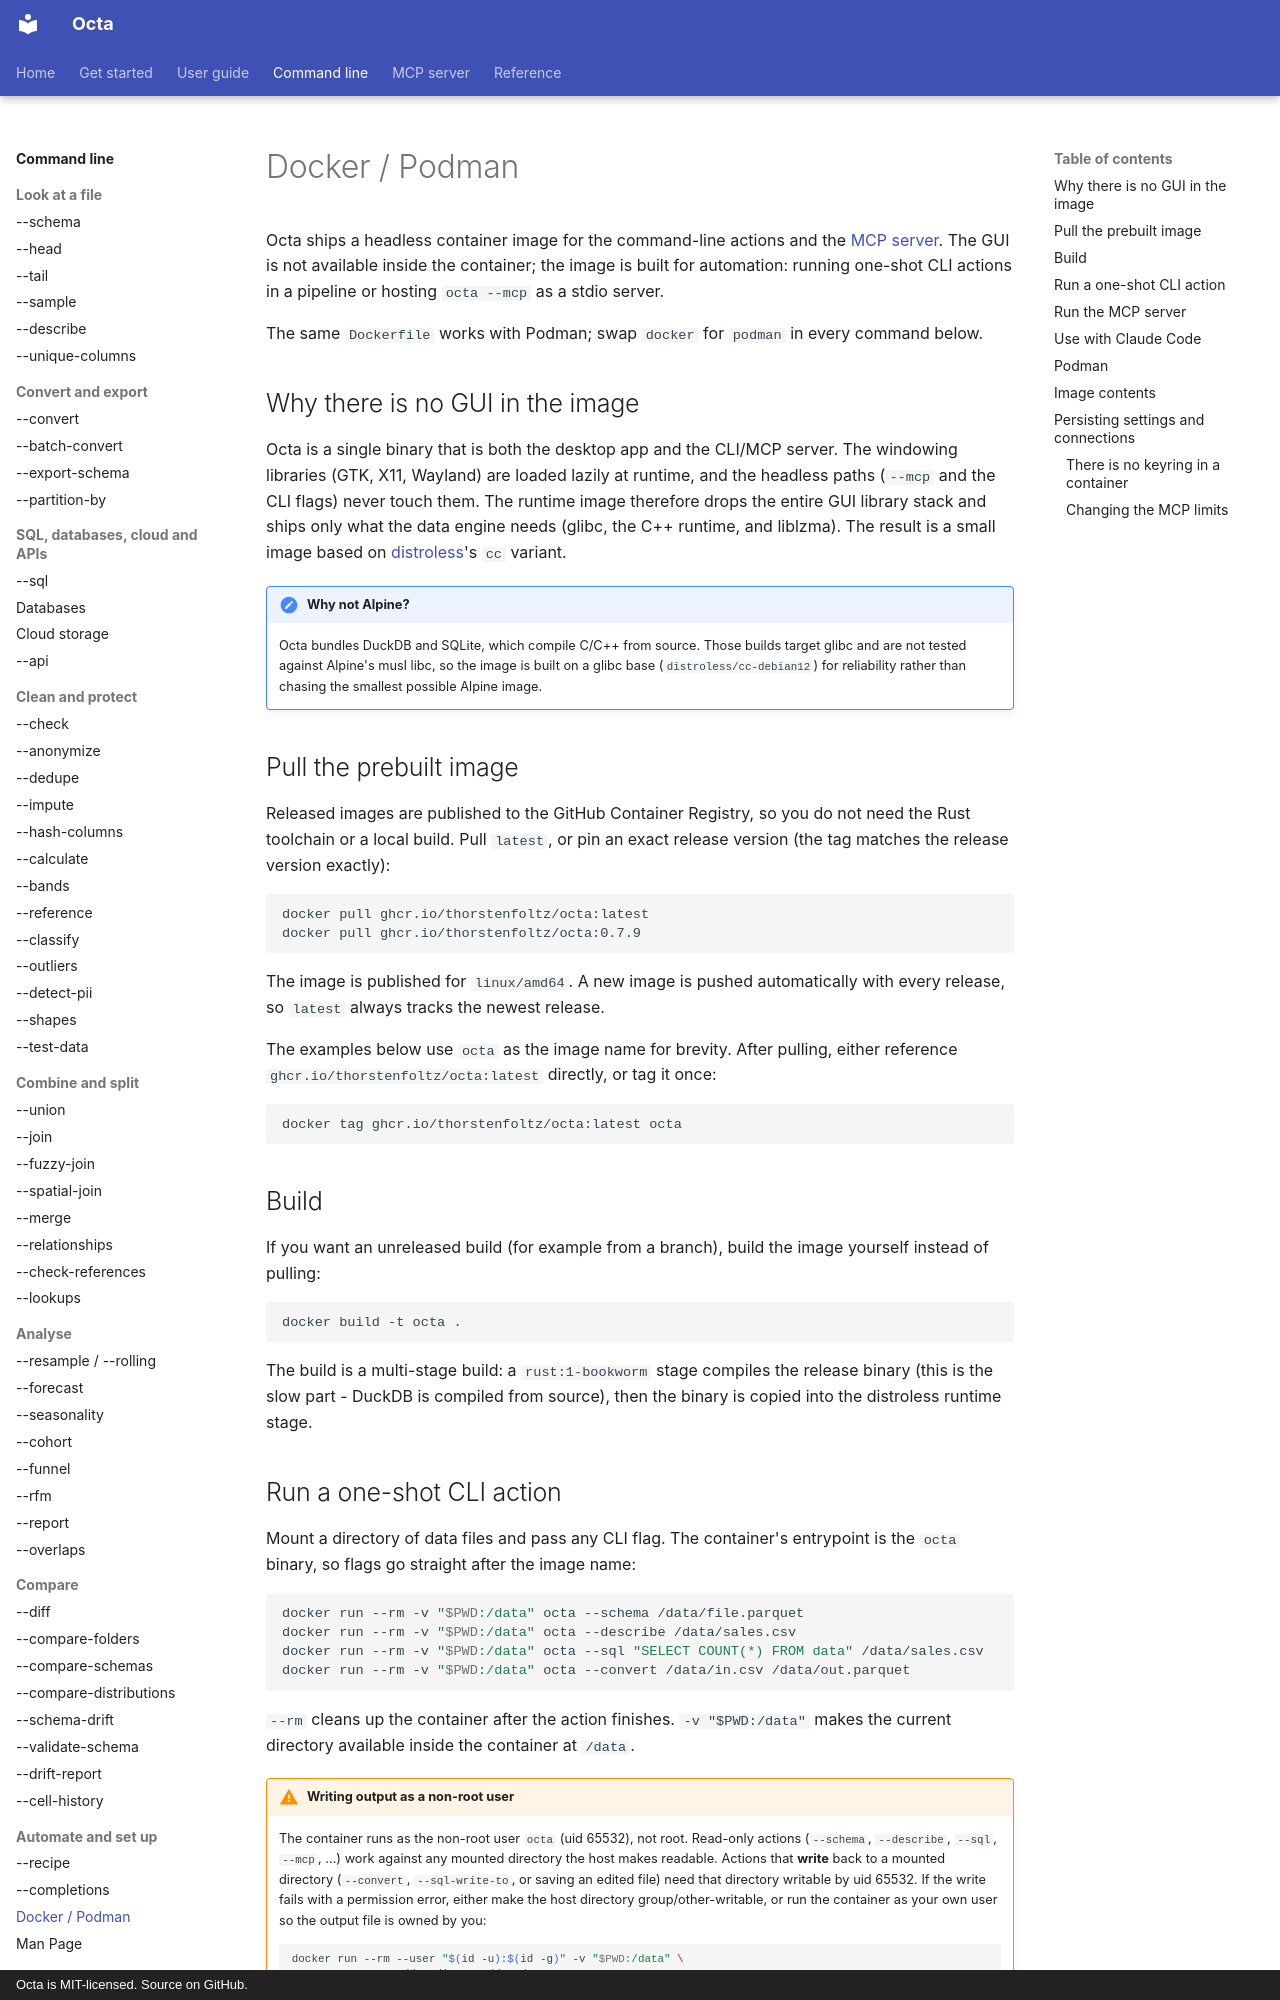

repository: thorstenfoltz/octa · page: cli/docker/index.html · generator: mkdocs · copyright: Octa is MIT-licensed. Source on GitHub.

# Docker / Podman

Octa ships a headless container image for the command-line actions and the
[MCP server](../mcp/index.md). The GUI is not available inside the container;
the image is built for automation: running one-shot CLI actions in a pipeline
or hosting `octa --mcp` as a stdio server.

The same `Dockerfile` works with Podman; swap `docker` for `podman` in every
command below.

## Why there is no GUI in the image

Octa is a single binary that is both the desktop app and the CLI/MCP server.
The windowing libraries (GTK, X11, Wayland) are loaded lazily at runtime, and
the headless paths (`--mcp` and the CLI flags) never touch them. The runtime
image therefore drops the entire GUI library stack and ships only what the
data engine needs (glibc, the C++ runtime, and liblzma). The result is a small
image based on
[distroless](https://github.com/GoogleContainerTools/distroless)'s `cc`
variant.

!!! note "Why not Alpine?"

    Octa bundles DuckDB and SQLite, which compile C/C++ from source. Those
    builds target glibc and are not tested against Alpine's musl libc, so the
    image is built on a glibc base (`distroless/cc-debian12`) for reliability
    rather than chasing the smallest possible Alpine image.

## Pull the prebuilt image

Released images are published to the GitHub Container Registry, so you do not
need the Rust toolchain or a local build. Pull `latest`, or pin an exact
release version (the tag matches the release version exactly):

```bash
docker pull ghcr.io/thorstenfoltz/octa:latest
docker pull ghcr.io/thorstenfoltz/octa:0.7.9
```

The image is published for `linux/amd64`. A new image is pushed automatically
with every release, so `latest` always tracks the newest release.

The examples below use `octa` as the image name for brevity. After pulling,
either reference `ghcr.io/thorstenfoltz/octa:latest` directly, or tag it once:

```bash
docker tag ghcr.io/thorstenfoltz/octa:latest octa
```

## Build

If you want an unreleased build (for example from a branch), build the image
yourself instead of pulling:

```bash
docker build -t octa .
```

The build is a multi-stage build: a `rust:1-bookworm` stage compiles the
release binary (this is the slow part - DuckDB is compiled from source), then
the binary is copied into the distroless runtime stage.
